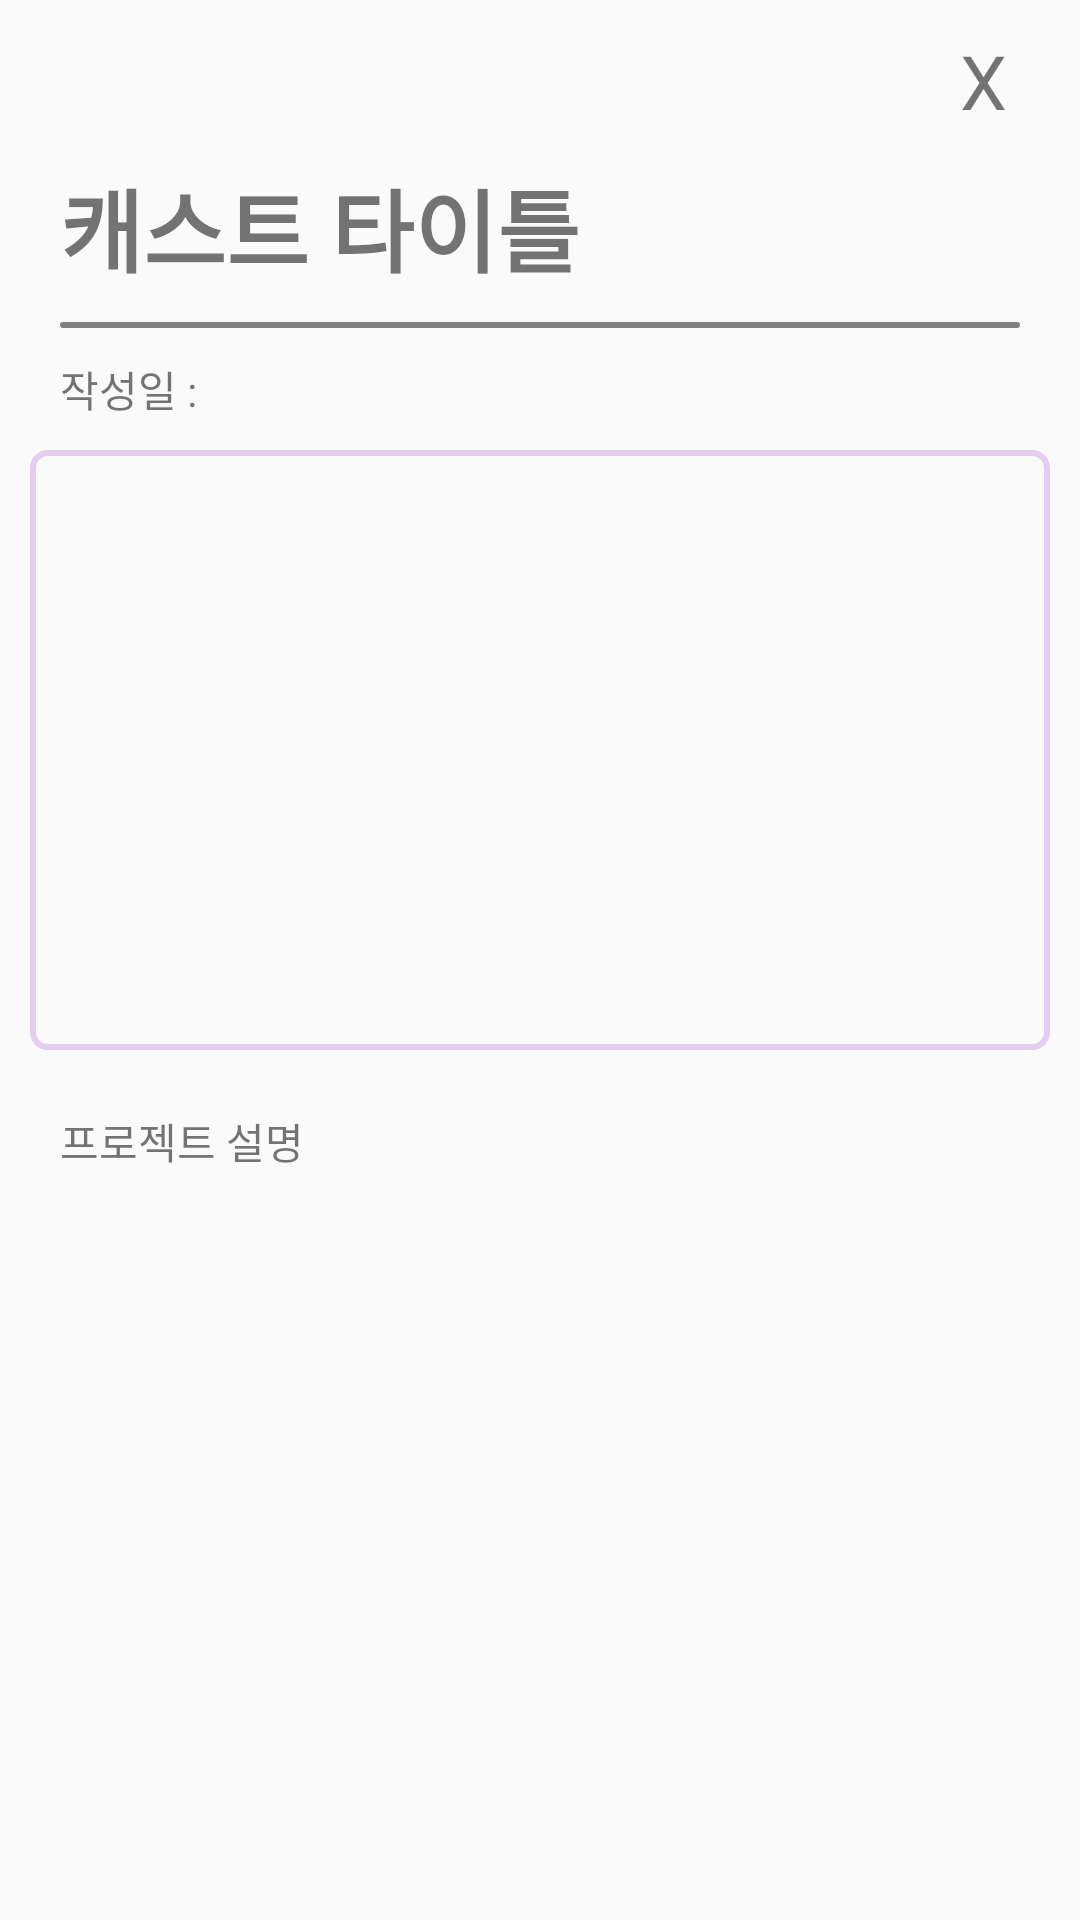

Produce the Android XML layout that renders to this screen, including the resource entries it uses.
<!-- AndroidManifest.xml: application theme AppTheme -->
<!-- res/layout/activity_cast_detail.xml -->
<?xml version="1.0" encoding="utf-8"?>
<ScrollView xmlns:android="http://schemas.android.com/apk/res/android"
    xmlns:tools="http://schemas.android.com/tools"
    android:layout_width="match_parent"
    android:layout_height="match_parent"
    android:orientation="vertical"
    android:padding="10dp"
    tools:context=".CastDetailActivity">

    <LinearLayout
        android:layout_width="match_parent"
        android:layout_height="match_parent"
        android:orientation="vertical">

        <TextView
            android:layout_width="30dp"
            android:layout_height="wrap_content"
            android:layout_gravity="right"
            android:onClick="close"
            android:text="X"
            android:textSize="25dp" />

        <TextView
            android:id="@+id/title"
            android:layout_width="match_parent"
            android:layout_height="wrap_content"
            android:layout_marginBottom="10dp"
            android:layout_marginLeft="10dp"
            android:layout_marginTop="10dp"
            android:gravity="left"
            android:text="캐스트 타이틀"
            android:textSize="30dp"
            android:textStyle="bold" />


        <View
            android:id="@+id/progress"
            android:layout_width="match_parent"
            android:layout_height="2dp"
            android:layout_marginLeft="10dp"
            android:layout_marginRight="10dp"
            android:background="@drawable/searchbox" />

        <TextView
            android:id="@+id/date"
            android:layout_width="match_parent"
            android:layout_height="wrap_content"
            android:padding="10dp"
            android:text="작성일 : " />

        <ImageView
            android:id="@+id/image"
            android:layout_width="match_parent"
            android:layout_height="200dp"
            android:layout_marginBottom="10dp"
            android:background="@drawable/corners_stroke"
            android:scaleType="fitXY"
            android:text="대표이미지가 들어갈 자리" />

        <TextView
            android:id="@+id/content"
            android:layout_width="match_parent"
            android:layout_height="wrap_content"
            android:layout_marginBottom="10dp"
            android:gravity="left"
            android:padding="10dp"
            android:text="프로젝트 설명" />


        <View
            android:layout_width="match_parent"
            android:layout_height="50dp" />

    </LinearLayout>

</ScrollView>
<!-- resources referenced by this layout -->
<resources>
  <!-- drawable corners_stroke (drawable) -->
  <?xml version="1.0" encoding="utf-8"?>
  <selector xmlns:android="http://schemas.android.com/apk/res/android">
      <item>
          <shape>
              <stroke android:width="2dp" android:color="#e5ccf1" />
              <corners android:radius="5dp" />
              <padding android:bottom="10dp" android:left="15dp" android:right="10dp" android:top="10dp" />
  
          </shape>
      </item>
  </selector>
  <!-- drawable searchbox (drawable) -->
  <?xml version="1.0" encoding="utf-8" ?>
  <shape xmlns:android="http://schemas.android.com/apk/res/android"
      android:shape="rectangle"
      android:thickness="0dp">
      <solid android:color="#fff"/>
      <stroke
          android:width="1dp"
          android:color="#818181" />
      <corners android:radius="5dp" />
      <padding
          android:bottom="10dp"
          android:left="15dp"
          android:right="10dp"
          android:top="10dp" />
  </shape>
  <style name="AppTheme" parent="Theme.AppCompat.Light.NoActionBar">
          
          <item name="colorPrimary">@color/colorPrimary</item>
          <item name="colorPrimaryDark">@color/colorPrimaryDark</item>
          <item name="colorAccent">@color/colorAccent</item>
  
          <item name="android:statusBarColor">#692783</item>
      </style>
  <color name="colorPrimary">#3F51B5</color>
  <color name="colorPrimaryDark">#303F9F</color>
  <color name="colorAccent">#FF4081</color>
</resources>
